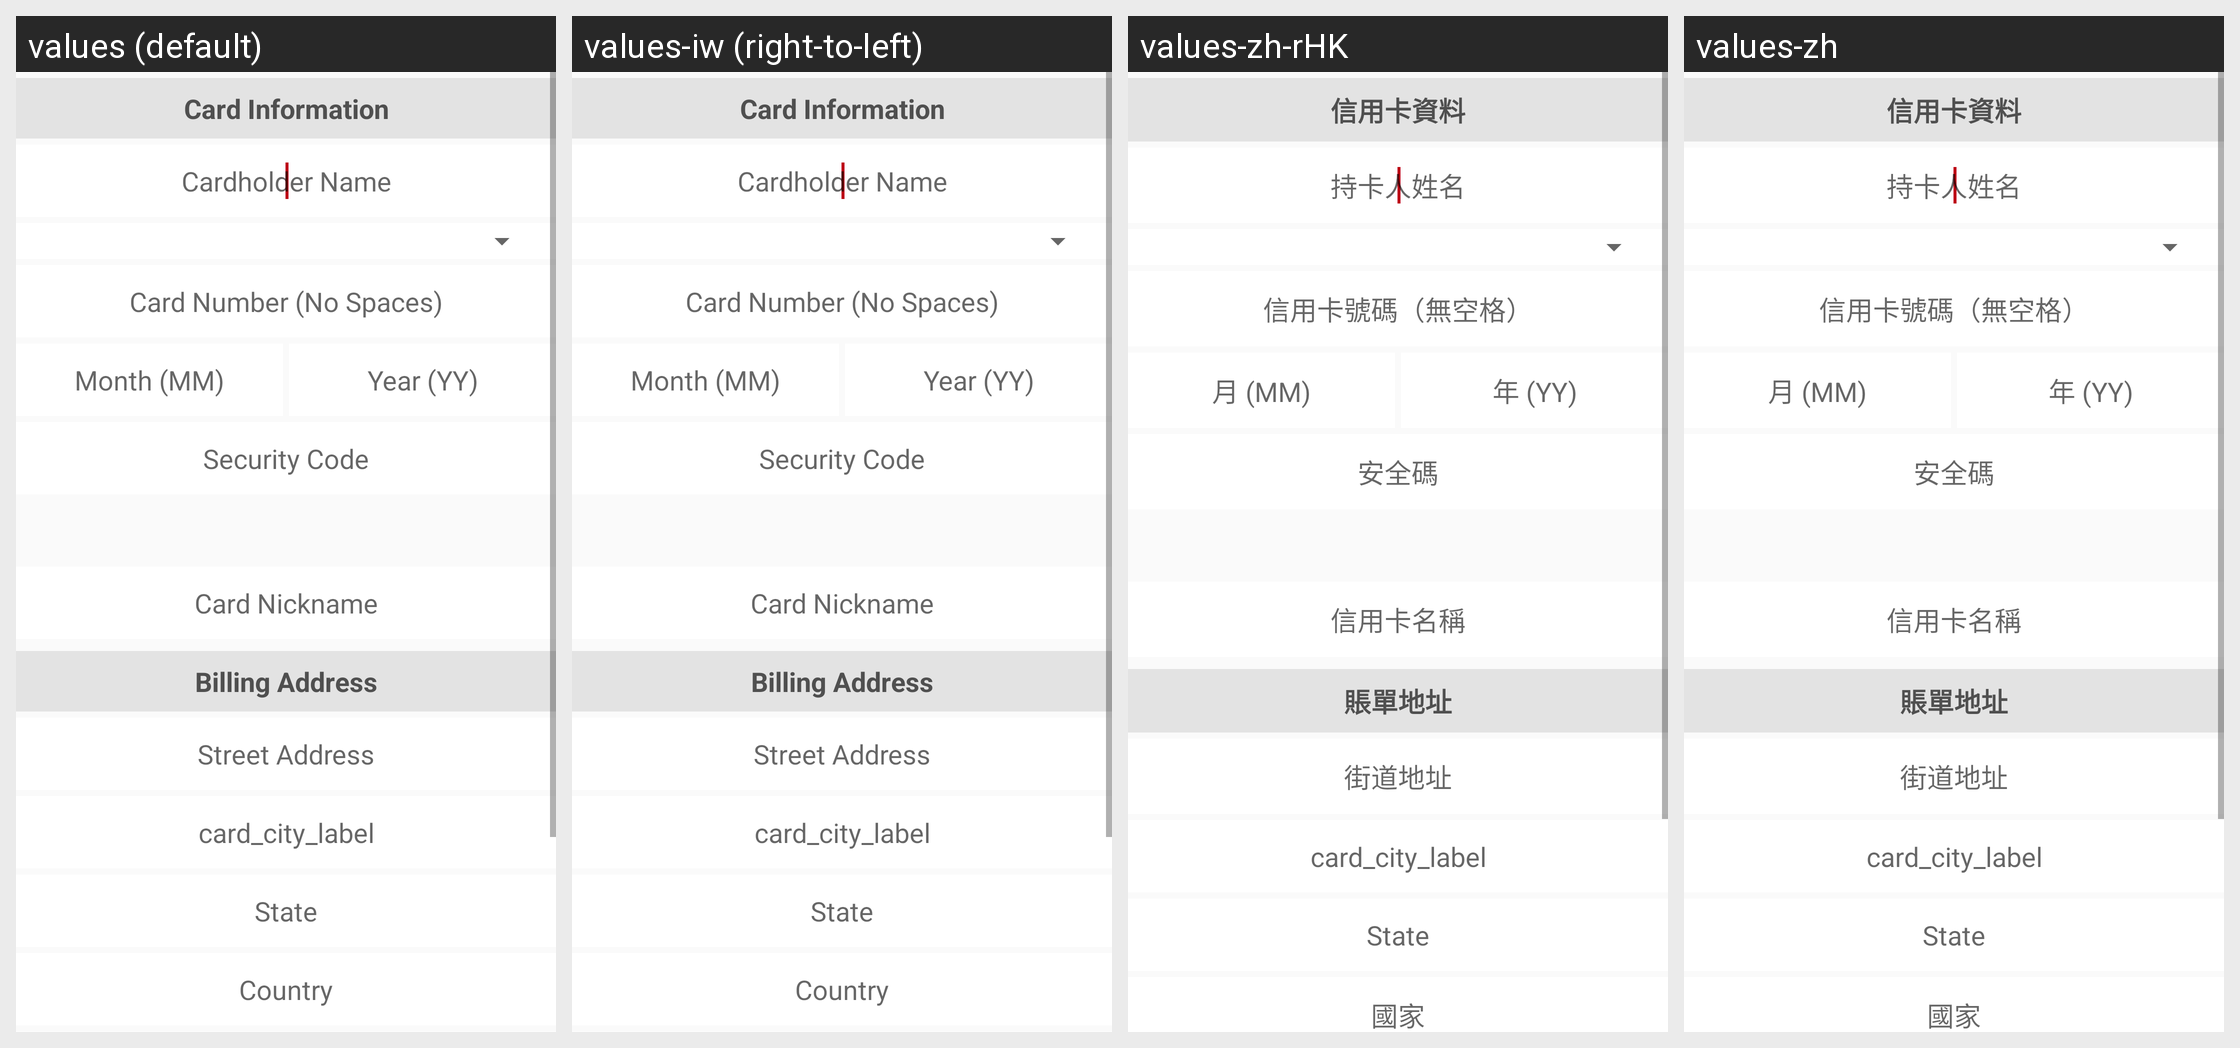

This grid shows one Android layout under several languages. Give, for every string resource on the screen, its name, the default text and each shown locale's text.
Android screen res/layout/activity_edit_card.xml rendered under 4 locales, left to right: values (default), values-iw (right-to-left), values-zh-rHK, values-zh. Device: Nexus 5 (rendered at 1080×1920; each locale shown at half size, 540×960, under a caption strip naming it); theme AppTheme.
Other locales in the repository, not shown: values-af, values-am, values-ar, values-bg, values-ca, values-cs, values-da, values-de, values-el, values-en-rGB, values-es, values-es-rUS, values-fa, values-fi, values-fr, values-fr-rCA, values-hi, values-hr, values-hu, values-in, values-it, values-ja, values-ko, values-lt, values-lv, values-nl, values-pl, values-pt-rPT, values-ro, values-ru, values-sk, values-sl, values-sr, values-sv, values-sw, values-th, values-tr, values-uk, values-vi, values-zh-rCN, values-zh-rTW, values-zu.
Strings drawn on this screen, with the default value and each locale's value (text and hints the layout hard-codes, and strings that could not be matched under every locale, appear in the picture but are not listed):

header_card_information
  values: Card Information
  values-iw: Card Information  [not translated; the default value is used]
  values-zh-rHK: 信用卡資料
  values-zh: 信用卡資料

cardholder_name_label
  values: Cardholder Name
  values-iw: Cardholder Name  [not translated; the default value is used]
  values-zh-rHK: 持卡人姓名
  values-zh: 持卡人姓名

card_number_label
  values: Card Number (No Spaces)
  values-iw: Card Number (No Spaces)  [not translated; the default value is used]
  values-zh-rHK: 信用卡號碼（無空格）
  values-zh: 信用卡號碼（無空格）

card_expiration_month_label
  values: Month (MM)
  values-iw: Month (MM)  [not translated; the default value is used]
  values-zh-rHK: 月 (MM)
  values-zh: 月 (MM)

card_expiration_year_label
  values: Year (YY)
  values-iw: Year (YY)  [not translated; the default value is used]
  values-zh-rHK: 年 (YY)
  values-zh: 年 (YY)

card_security_code_label
  values: Security Code
  values-iw: Security Code  [not translated; the default value is used]
  values-zh-rHK: 安全碼
  values-zh: 安全碼

card_nickname_label
  values: Card Nickname
  values-iw: Card Nickname  [not translated; the default value is used]
  values-zh-rHK: 信用卡名稱
  values-zh: 信用卡名稱

header_card_billing_address
  values: Billing Address
  values-iw: Billing Address  [not translated; the default value is used]
  values-zh-rHK: 賬單地址
  values-zh: 賬單地址

card_street_label
  values: Street Address
  values-iw: Street Address  [not translated; the default value is used]
  values-zh-rHK: 街道地址
  values-zh: 街道地址

card_city_label
  values: card_city_label
  values-iw: card_city_label  [not translated; the default value is used]
  values-zh-rHK: card_city_label  [not translated; the default value is used]
  values-zh: card_city_label  [not translated; the default value is used]

card_state_label
  values: State
  values-iw: State  [not translated; the default value is used]
  values-zh-rHK: State  [not translated; the default value is used]
  values-zh: State  [not translated; the default value is used]

card_country_label
  values: Country
  values-iw: Country  [not translated; the default value is used]
  values-zh-rHK: 國家
  values-zh: 國家
